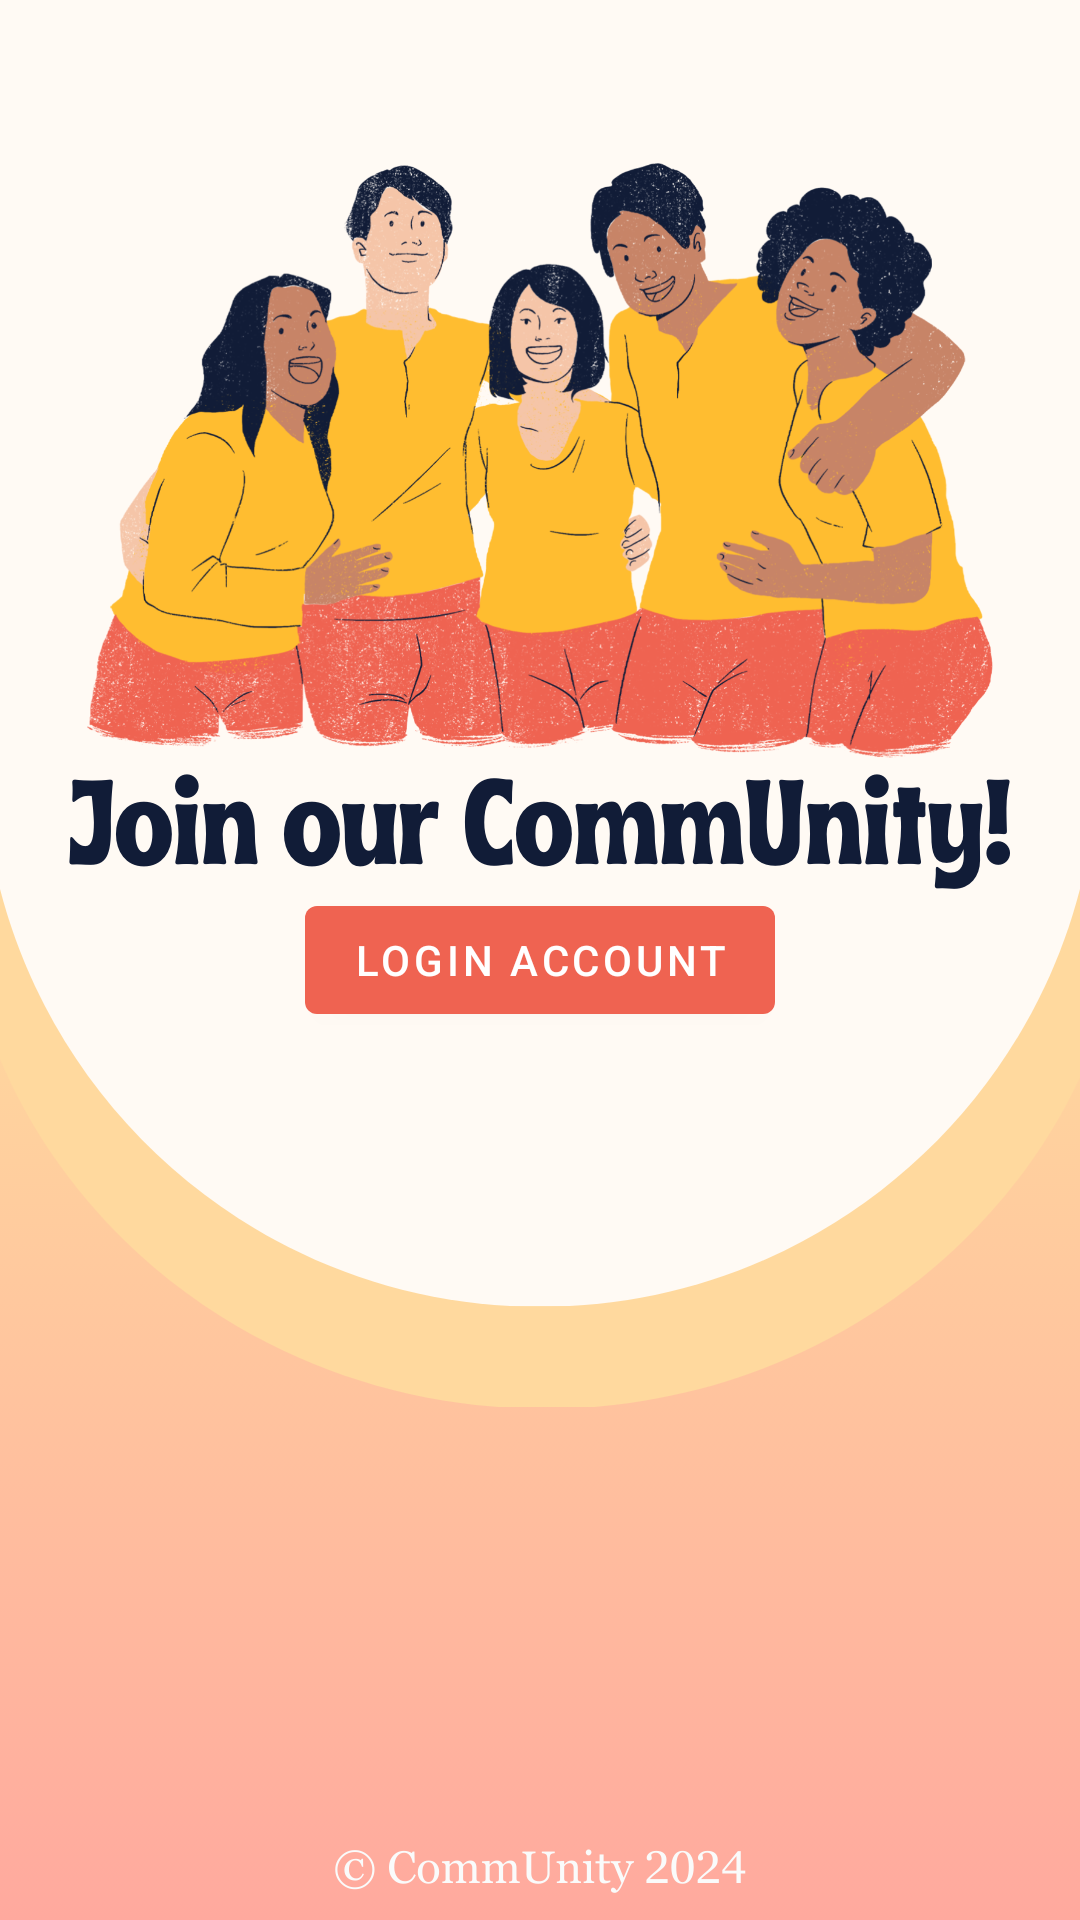

Here is an Android app screen rendered from its layout file. Give the layout XML and the strings, colors and styles it references.
<!-- AndroidManifest.xml: application theme Theme.PixelPower2024 -->
<!-- res/layout/activity_welcome.xml -->
<LinearLayout xmlns:android="http://schemas.android.com/apk/res/android"
    android:layout_width="match_parent"
    android:layout_height="match_parent"
    android:gravity="center"
    android:orientation="vertical"
    android:background="@drawable/welcome">

    <Button
        android:id="@+id/button_to_login"
        android:layout_width="wrap_content"
        android:layout_height="wrap_content"
        android:text="Login Account" />

</LinearLayout>
<!-- resources referenced by this layout -->
<resources>
  <!-- drawable welcome: png bitmap (drawable, 455467 bytes) -->
  <style name="Theme.PixelPower2024" parent="Base.Theme.PixelPower2024" />
  <style name="Base.Theme.PixelPower2024" parent="Theme.MaterialComponents.DayNight.NoActionBar">
          
          <item name="colorPrimary">@color/fundal</item>
          name="Theme.PixelPower2024" parent="Base.Theme.PixelPower2024"
      </style>
  <color name="fundal">#EF6351</color>
</resources>
